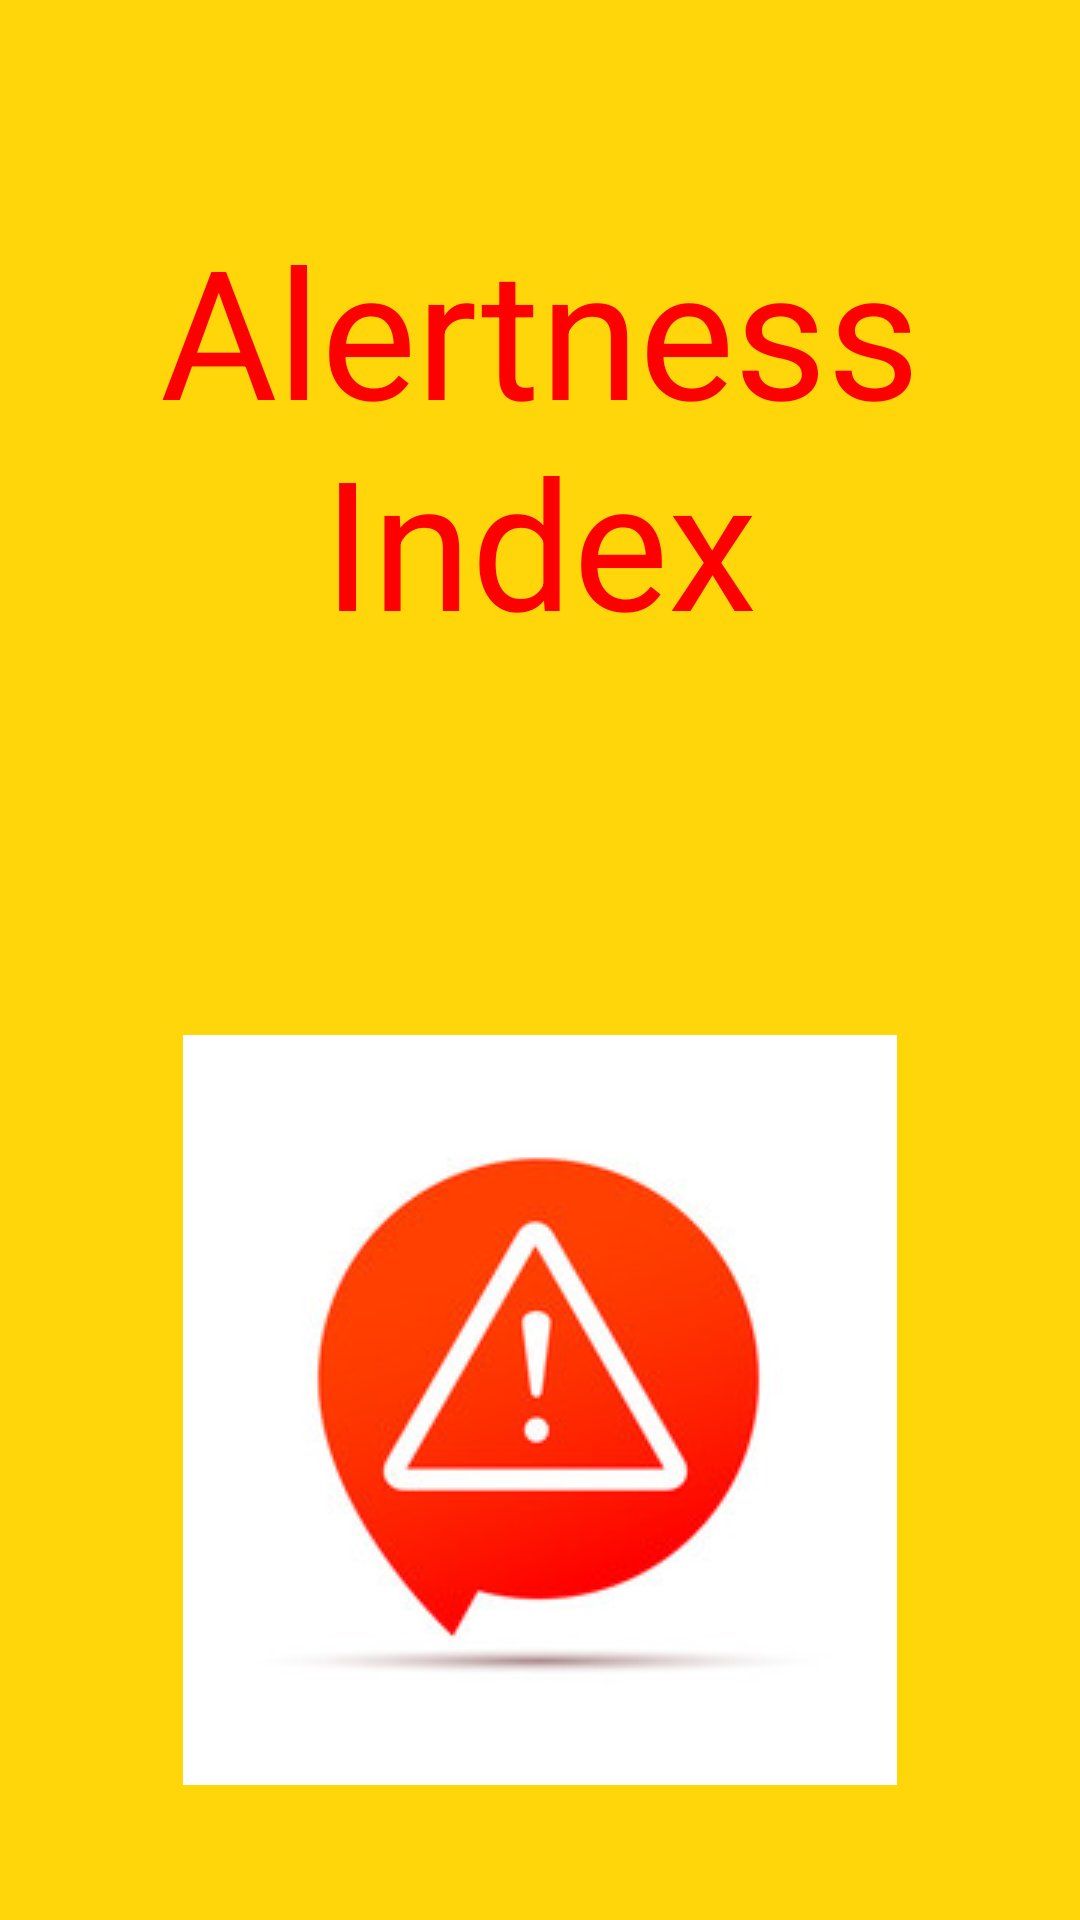

Here is an Android app screen rendered from its layout file. Give the layout XML and the strings, colors and styles it references.
<!-- AndroidManifest.xml: application theme Theme.Alertness_Index -->
<!-- res/layout/activity_start.xml -->
<?xml version="1.0" encoding="utf-8"?>
<androidx.constraintlayout.widget.ConstraintLayout xmlns:android="http://schemas.android.com/apk/res/android"
    xmlns:app="http://schemas.android.com/apk/res-auto"
    xmlns:tools="http://schemas.android.com/tools"
    android:layout_width="match_parent"
    android:layout_height="match_parent"
    android:background="#ffd60a"
    tools:context=".StartActivity">

    <TextView
        android:id="@+id/tvStart"
        android:layout_width="match_parent"
        android:layout_height="200dp"
        app:layout_constraintTop_toTopOf="parent"
        android:textColor="@color/colorRed"
        android:text="Alertness Index"
        android:layout_margin="50dp"
        app:layout_constraintBottom_toTopOf="@+id/ivStart"
        android:gravity="center"
        android:textSize="60sp"/>

    <ImageView
        android:id="@+id/ivStart"
        android:layout_width="match_parent"
        android:layout_height="wrap_content"
        app:layout_constraintTop_toBottomOf="@id/tvStart"
        android:src="@drawable/alert"
        android:layout_margin="50dp"
        app:layout_constraintBottom_toBottomOf="parent"/>


</androidx.constraintlayout.widget.ConstraintLayout>
<!-- resources referenced by this layout -->
<resources>
  <color name="colorRed">#FF0000</color>
  <!-- drawable alert: jpg bitmap (drawable, 13742 bytes) -->
  <style name="Theme.Alertness_Index" parent="Theme.AppCompat.Light.NoActionBar">
          
          <item name="colorPrimary">@color/purple_500</item>
          <item name="colorPrimaryVariant">@color/purple_700</item>
          <item name="colorOnPrimary">@color/white</item>
          
          <item name="colorSecondary">@color/teal_200</item>
          <item name="colorSecondaryVariant">@color/teal_700</item>
          <item name="colorOnSecondary">@color/black</item>
          
          <item name="android:statusBarColor" tools:targetApi="l">?attr/colorPrimaryVariant</item>
          
      </style>
  <color name="purple_500">#FF6200EE</color>
  <color name="purple_700">#FF3700B3</color>
  <color name="white">#FFFFFFFF</color>
  <color name="teal_200">#FF03DAC5</color>
  <color name="teal_700">#FF018786</color>
  <color name="black">#FF000000</color>
</resources>
